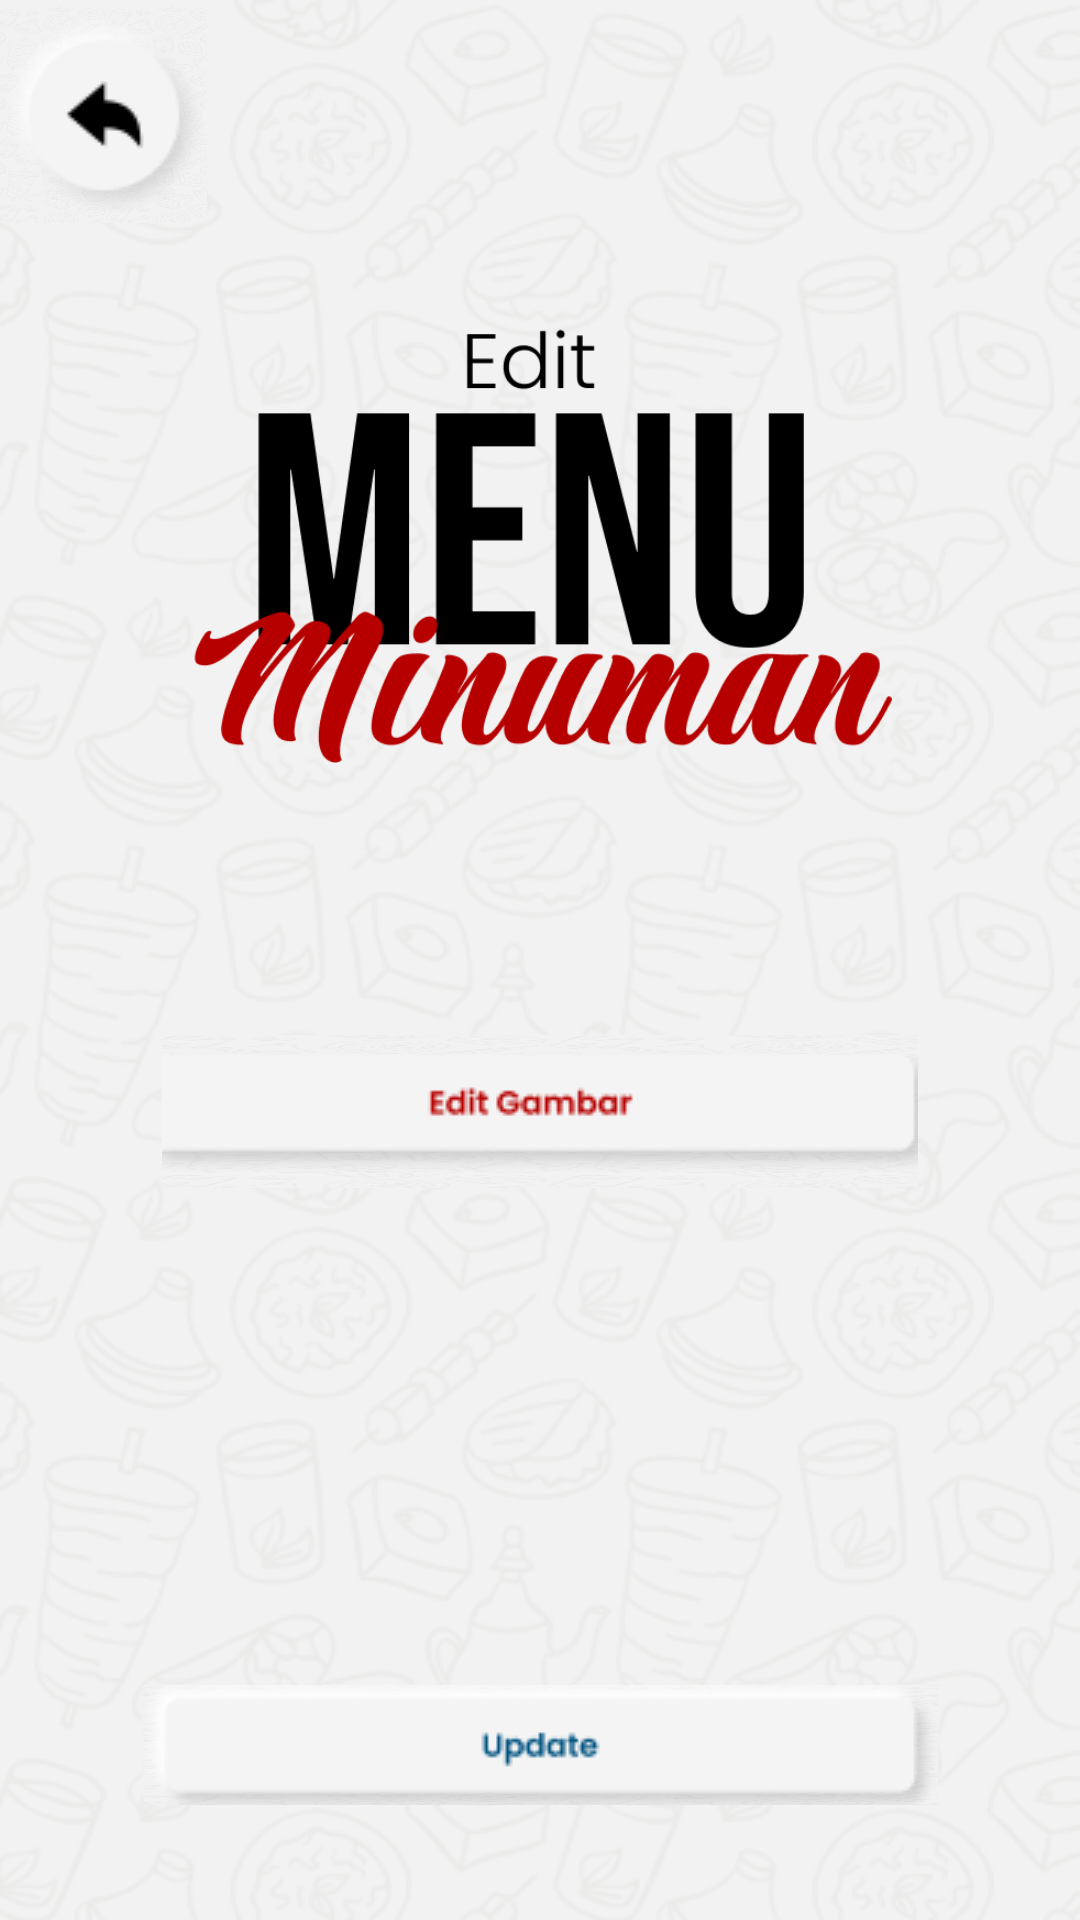

This screen was rendered from an Android layout file. Write that file and the resources it references.
<!-- AndroidManifest.xml: application theme Theme.Tubes_angkringan -->
<!-- res/layout/activity_page_edit_menu_minuman.xml -->
<?xml version="1.0" encoding="utf-8"?>
<androidx.constraintlayout.widget.ConstraintLayout xmlns:android="http://schemas.android.com/apk/res/android"
    xmlns:app="http://schemas.android.com/apk/res-auto"
    xmlns:tools="http://schemas.android.com/tools"
    android:layout_width="match_parent"
    android:layout_height="match_parent"
    android:background="@drawable/bg">

    <ImageView
        android:id="@+id/imageView21"
        android:layout_width="235dp"
        android:layout_height="209dp"
        app:layout_constraintBottom_toBottomOf="parent"
        app:layout_constraintEnd_toEndOf="parent"
        app:layout_constraintStart_toStartOf="parent"
        app:layout_constraintTop_toTopOf="parent"
        app:layout_constraintVertical_bias="0.176"
        app:srcCompat="@drawable/editmenuminuman" />

    <ImageButton
        android:id="@+id/imageButton33"
        android:layout_width="69dp"
        android:layout_height="72dp"
        android:background="@drawable/bg"
        app:layout_constraintBottom_toBottomOf="parent"
        app:layout_constraintEnd_toEndOf="parent"
        app:layout_constraintHorizontal_bias="0.0"
        app:layout_constraintStart_toStartOf="parent"
        app:layout_constraintTop_toTopOf="parent"
        app:layout_constraintVertical_bias="0.004"
        app:srcCompat="@drawable/buttonkembali" />

    <ImageButton
        android:id="@+id/imageButton34"
        android:layout_width="252dp"
        android:layout_height="51dp"
        android:background="@drawable/bg"
        app:layout_constraintBottom_toBottomOf="parent"
        app:layout_constraintEnd_toEndOf="parent"
        app:layout_constraintStart_toStartOf="parent"
        app:layout_constraintTop_toTopOf="parent"
        app:layout_constraintVertical_bias="0.586"
        app:srcCompat="@drawable/buttoneditgam" />

    <ImageButton
        android:id="@+id/imageButton35"
        android:layout_width="265dp"
        android:layout_height="40dp"
        android:background="@drawable/bg"
        app:layout_constraintBottom_toBottomOf="parent"
        app:layout_constraintEnd_toEndOf="parent"
        app:layout_constraintStart_toStartOf="parent"
        app:layout_constraintTop_toTopOf="parent"
        app:layout_constraintVertical_bias="0.936"
        app:srcCompat="@drawable/buttonupdate" />
</androidx.constraintlayout.widget.ConstraintLayout>
<!-- resources referenced by this layout -->
<resources>
  <!-- drawable bg: png bitmap (drawable, 97870 bytes) -->
  <!-- drawable buttoneditgam: png bitmap (drawable, 2904 bytes) -->
  <!-- drawable buttonkembali: png bitmap (drawable, 4095 bytes) -->
  <!-- drawable buttonupdate: png bitmap (drawable, 2973 bytes) -->
  <!-- drawable editmenuminuman: png bitmap (drawable, 20593 bytes) -->
  <style name="Theme.Tubes_angkringan" parent="Base.Theme.Tubes_angkringan" />
  <style name="Base.Theme.Tubes_angkringan" parent="Theme.Material3.DayNight.NoActionBar">
          
          
      </style>
</resources>
